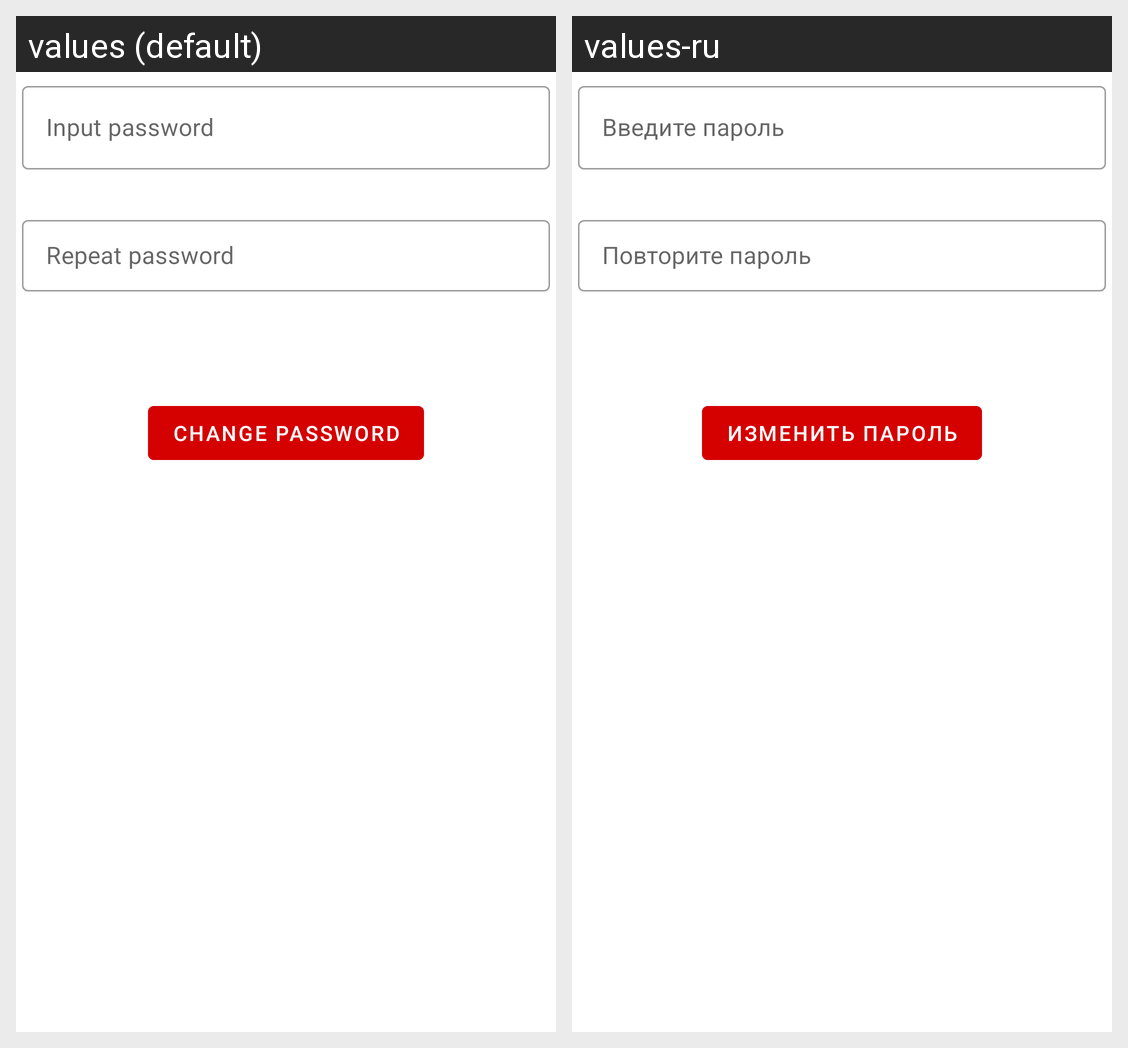

For this localized Android screen grid, give each drawn string resource with its value in every locale shown.
Android screen res/layout/activity_change_password.xml rendered under 2 locales, left to right: values (default), values-ru. Device: Nexus 5 (rendered at 1080×1920; each locale shown at half size, 540×960, under a caption strip naming it); theme AppTheme.
Strings drawn on this screen, with the default value and each locale's value (text and hints the layout hard-codes, and strings that could not be matched under every locale, appear in the picture but are not listed):

input_password
  values: Input password
  values-ru: Введите пароль

repeat_password
  values: Repeat password
  values-ru: Повторите пароль

change_password
  values: Change password
  values-ru: Изменить пароль
